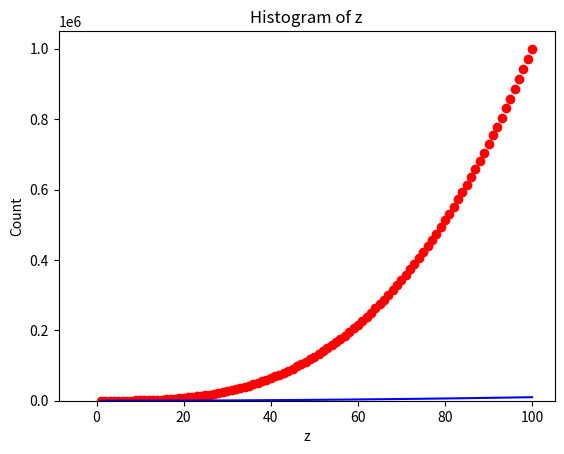
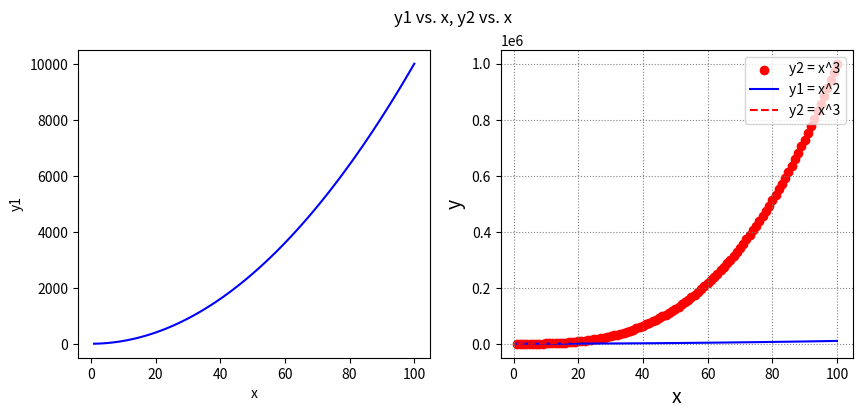

The matplotlib source for these figures, in order:
#   TASK 1: IMPORTING THE NECESSARY LIBRARIES

import numpy as np
import matplotlib.pyplot as plt


#   TASK 2: GENERATING THE 3 NumPy 1D ARRAYS

# Generate the first array
x = np.arange(1, 101)
'''The 'np.arange()' function is used to create a NumPy array that consists of a sequence of numbers, where the step size between the numbers in the sequence is 1 by default.'''

# Generate the second array
y1 = x**2

# Generate the third array
y2 = x**3

print(x)
print(y1)
print(y2)


#   TASK 3: LINE PLOT

# Create the plot
plt.plot(x, y1, color='blue', linestyle='solid', label='y1 = x^2')
'''The 'plt.plot()' function is used to create a line plot.'''
'''The first two arguments to the function are the x and y values of the data points to be plotted.'''
'''The third argument is the color of the line, and the fourth argument is the line style.'''
'''The fifth argument is the label for the line.'''

# Add labels to the axes
plt.xlabel('x')
plt.ylabel('y1')
'''These functions are used to add labels to the x and y axis.'''

# Add a title to the plot
plt.title('y1 vs. x')

# Show the plot
plt.show()


#   TASK 4: SCATTER PLOT

# Create the plot
plt.scatter(x, y2, color='red', marker='o', label='y2 = x^3')
'''The 'plt.scatter()' function is used to create a scatter plot.'''
'''The fourth argument is the marker style.'''

# Add labels to the axes
plt.xlabel('x')
plt.ylabel('y2')

# Add a title to the plot
plt.title('y2 vs. x')

# Show the plot
plt.show()


#   TASK 5: HISTOGRAM

# Generate the random array
z = np.random.randn(1000)
'''The 'np.random.randn()' function is used to generate a NumPy array of random numbers from the standard normal distribution.'''

# Create the histogram
plt.hist(z, bins=100)
'''The 'plt.hist()' function is used to create a histogram.'''
'''The first argument to the function is the array of data to be plotted.'''
'''The second argument is the number of bins to be used.'''

# Add labels to the axes
plt.xlabel('z')
plt.ylabel('Count')

# Add a title to the plot
plt.title('Histogram of z')

# Show the plot
plt.show()


#   TASK 6: SUBPLOTS

# Create the figure
fig, (ax1, ax2) = plt.subplots(nrows=1, ncols=2, figsize=(10, 4))
'''The 'plt.subplots()' function is used to create a figure with subplots.'''
'''The first argument to the function is the number of rows of subplots'''
'''The second argument is the number of columns of subplots'''
'''The third argument is the size of the figure.'''
'''The 'ax1' and 'ax2' variables are Axis objects that represent the two subplots.'''

# Plot the line plot
ax1.plot(x, y1, color='blue', linestyle='solid', label='y1 = x^2')

# Plot the scatter plot
ax2.scatter(x, y2, color='red', marker='o', label='y2 = x^3')

# Add labels to the axes
ax1.set_xlabel('x')
ax1.set_ylabel('y1')
ax2.set_xlabel('x')
ax2.set_ylabel('y2')
'''The 'set_xlabel()' and 'set_ylabel()' functions are used to add labels to the axis of the two subplots.'''

# Add a title to the figure
fig.suptitle('y1 vs. x, y2 vs. x')

# Add a legend to the figure
plt.legend()

# Show the plot
plt.show()

plt.savefig("my_figure.png", dpi=300)

#   TASK 7: CUSTOMIZATION AND STYLING / TASK 8: SAVING FIGURES

# Create the plot
plt.plot(x, y1, color='blue', linestyle='solid', label='y1 = x^2')
plt.plot(x, y2, color='red', linestyle='dashed', label='y2 = x^3')

# Add gridlines
plt.grid(color='gray', linestyle='dotted')

# Add a legend
plt.legend(loc='upper right')

# Change the font size of the labels
plt.xlabel('x', fontsize=14)
plt.ylabel('y', fontsize=14)

# Show the plot
#plt.show()

# Save the figure
plt.savefig("Task_7_&_8_figure.png", dpi=300)
'''The 'savefig()' function takes two arguments: the filename of the file to be saved, and the resolution of the file in dots per inch (dpi).'''
'''In this case, the filename of the file is 'my_figure.png' and the resolution of the file is '300 dpi'.'''